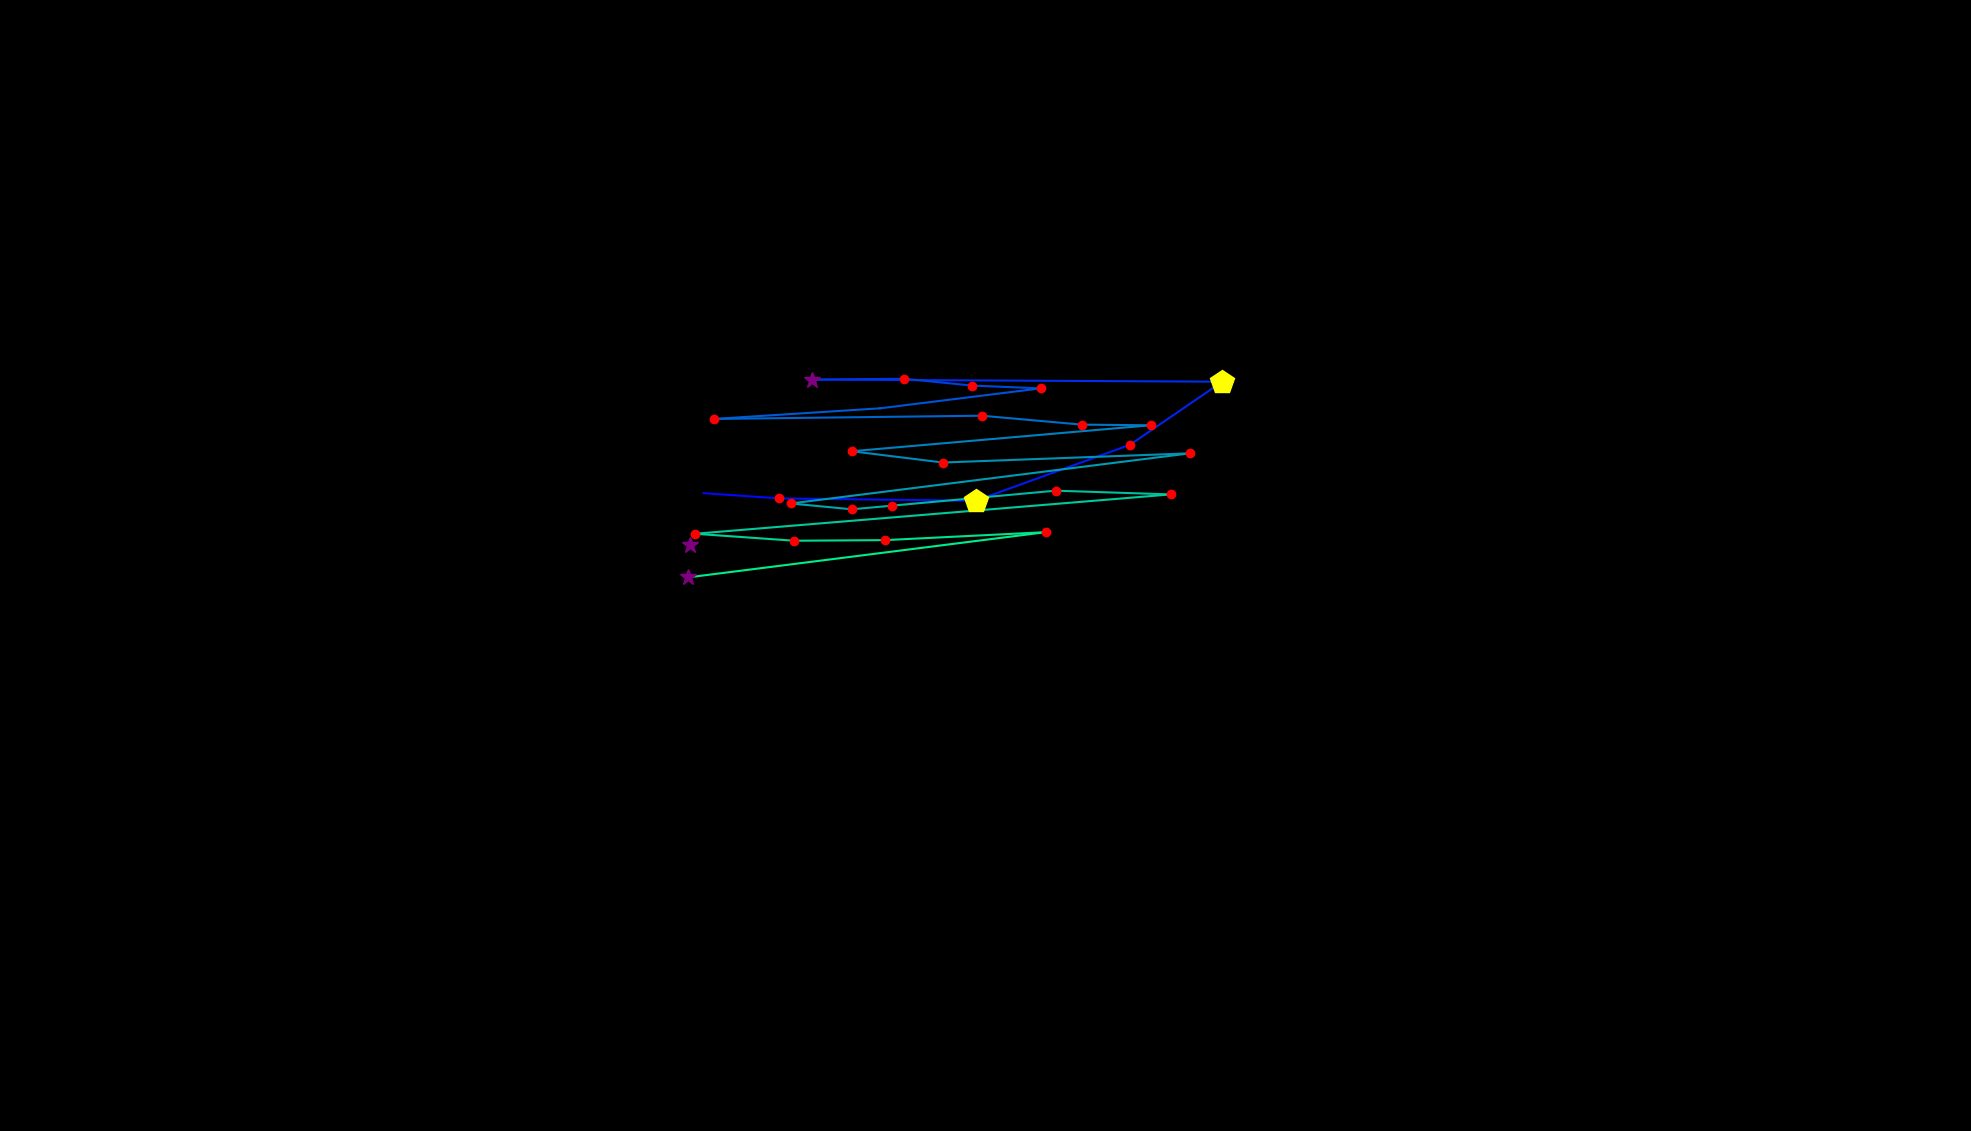

Data behind this chart, as committed beside it:
, fixation_id, timestamp, avg_gaze_x, avg_gaze_y, duration
0, 0.0, 60.26, 896.1, 760.5, 373.6
1, 34.0, 8847, 913.8, 828.3, 48.21
2, 35.0, 8919, 1012, 821.6, 217
3, 36.0, 9293, 1267, 818.5, 421.9
4, 37.0, 9763, 1468, 891.3, 204.9
5, 38.0, 10064, 1587, 973.1, 542.4
6, 39.0, 10799, 1054, 975.9, 361.6
7, 40.0, 11185, 1175, 976.9, 168.7
8, 41.0, 11378, 1262, 968.1, 156.7
9, 42.0, 11595, 1351, 964.4, 180.8
10, 43.0, 11812, 1143, 938.6, 96.42
11, 44.0, 12017, 927.5, 924.8, 192.8
12, 45.0, 12354, 1275, 929, 144.6
13, 46.0, 12571, 1405, 917.3, 156.7
14, 47.0, 12752, 1494, 916.5, 156.7
15, 48.0, 13077, 1106, 882.8, 204.9
16, 49.0, 13306, 1224, 868.1, 241.1
17, 50.0, 13668, 1545, 880.1, 132.6
18, 51.0, 13981, 1027, 815, 217
19, 52.0, 14222, 1106, 807.4, 144.6
20, 53.0, 14391, 1158, 812.1, 132.6
21, 54.0, 14548, 1371, 831.6, 168.7
22, 55.0, 14741, 1520, 826.7, 168.7
23, 56.0, 14994, 902.7, 775.6, 156.7
24, 57.0, 15175, 1032, 766.6, 156.7
25, 58.0, 15355, 1149, 767.4, 204.9
26, 59.0, 15584, 1358, 777.7, 192.8
27, 60.0, 15970, 893.1, 718.9, 349.5
